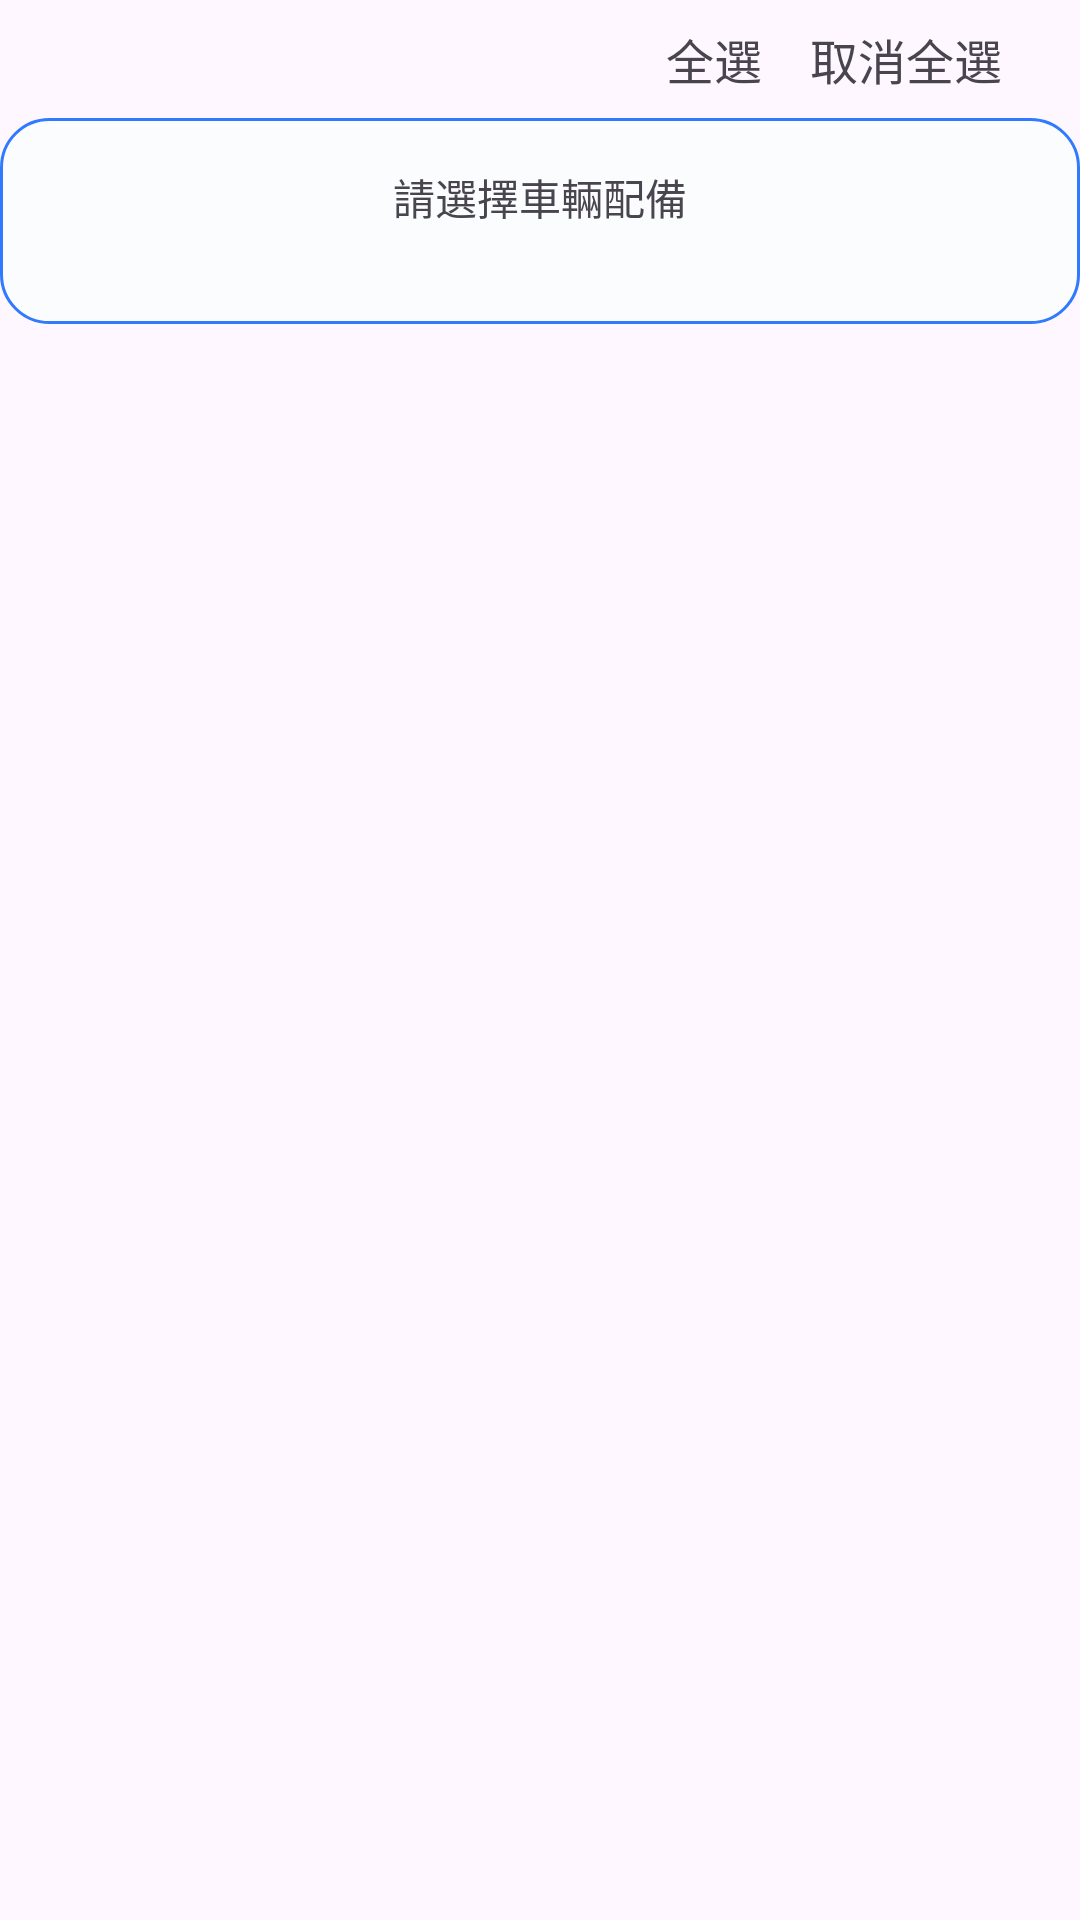

Reconstruct the res/layout file that produces this screen, plus the resources it refers to.
<!-- AndroidManifest.xml: application theme Theme.Abccar -->
<!-- res/layout/view_editor_accessor_selector.xml -->
<?xml version="1.0" encoding="utf-8"?>
<LinearLayout xmlns:android="http://schemas.android.com/apk/res/android"
    android:layout_width="match_parent"
    android:layout_height="match_parent"
    xmlns:app="http://schemas.android.com/apk/res-auto"
    android:orientation="vertical"
    xmlns:tools="http://schemas.android.com/tools">

    <androidx.constraintlayout.widget.ConstraintLayout
        android:layout_width="match_parent"
        android:layout_height="wrap_content"
        android:paddingVertical="8dp">

        <ImageView
            android:id="@+id/titleIcon"
            android:layout_width="wrap_content"
            android:layout_height="wrap_content"
            android:src="@drawable/ic_directions_car_24px"
            app:layout_constraintTop_toTopOf="parent"
            app:layout_constraintBottom_toBottomOf="parent"
            app:layout_constraintEnd_toStartOf="@id/title"/>

        <TextView
            android:id="@+id/title"
            android:layout_width="wrap_content"
            android:layout_height="wrap_content"
            android:paddingHorizontal="16dp"
            android:textStyle="bold"
            android:textSize="@dimen/view_editor_title_text_size"
            app:layout_constraintTop_toTopOf="parent"
            app:layout_constraintBottom_toBottomOf="parent"
            app:layout_constraintStart_toStartOf="parent"
            app:layout_constraintEnd_toEndOf="parent"
            tools:text="內裝配備"/>

        <LinearLayout
            android:id="@+id/buttonGroup"
            android:layout_width="wrap_content"
            android:layout_height="match_parent"
            app:layout_constraintTop_toTopOf="parent"
            app:layout_constraintBottom_toBottomOf="parent"
            app:layout_constraintStart_toEndOf="@id/title"
            app:layout_constraintEnd_toEndOf="parent">

            <TextView
                android:id="@+id/tvSelectAll"
                android:layout_width="wrap_content"
                android:layout_height="match_parent"
                android:layout_marginHorizontal="8dp"
                android:gravity="center"
                android:textSize="@dimen/view_editor_title_text_size"
                android:text="全選"/>

            <TextView
                android:id="@+id/tvCancelAll"
                android:layout_width="wrap_content"
                android:layout_height="match_parent"
                android:layout_marginHorizontal="8dp"
                android:gravity="center"
                android:textSize="@dimen/view_editor_title_text_size"
                android:text="取消全選"/>


        </LinearLayout>
    </androidx.constraintlayout.widget.ConstraintLayout>

    <LinearLayout
        android:layout_width="match_parent"
        android:layout_height="wrap_content"
        android:background="@drawable/bg_gray_bottom_raduis16_blue_stroke"
        android:paddingHorizontal="16dp"
        android:paddingBottom="16dp"
        android:orientation="vertical">

        <TextView
            android:id="@+id/pickupListEmptyDesc"
            android:layout_width="match_parent"
            android:layout_height="wrap_content"
            android:paddingVertical="16dp"
            android:gravity="center"
            android:text="請選擇車輛配備"/>

        <androidx.recyclerview.widget.RecyclerView
            android:id="@+id/rvPickupItemList"
            android:layout_width="match_parent"
            android:layout_height="wrap_content"/>

    </LinearLayout>

</LinearLayout>
<!-- resources referenced by this layout -->
<resources>
  <dimen name="view_editor_title_text_size">16sp</dimen>
  <!-- drawable bg_gray_bottom_raduis16_blue_stroke (drawable) -->
  <?xml version="1.0" encoding="utf-8"?>
  <shape
      xmlns:android="http://schemas.android.com/apk/res/android">
  
      <solid
          android:color="@color/paler"/>
  
      <corners
          android:radius="@dimen/view_editor_card_corner_radius"/>
  
      <stroke
          android:width="1dp"
          android:color="@color/main_blue"/>
  
  </shape>
  <style name="Theme.Abccar" parent="Base.Theme.Abccar" />
  <color name="paler">#FBFCFE</color>
  <dimen name="view_editor_card_corner_radius">16dp</dimen>
  <color name="main_blue">#307AFF</color>
  <style name="Base.Theme.Abccar" parent="Theme.Material3.Light.NoActionBar">
          
          
          <item name="colorPrimary">@color/brand_red</item>
  
      </style>
  <color name="brand_red">#D7000F</color>
</resources>
